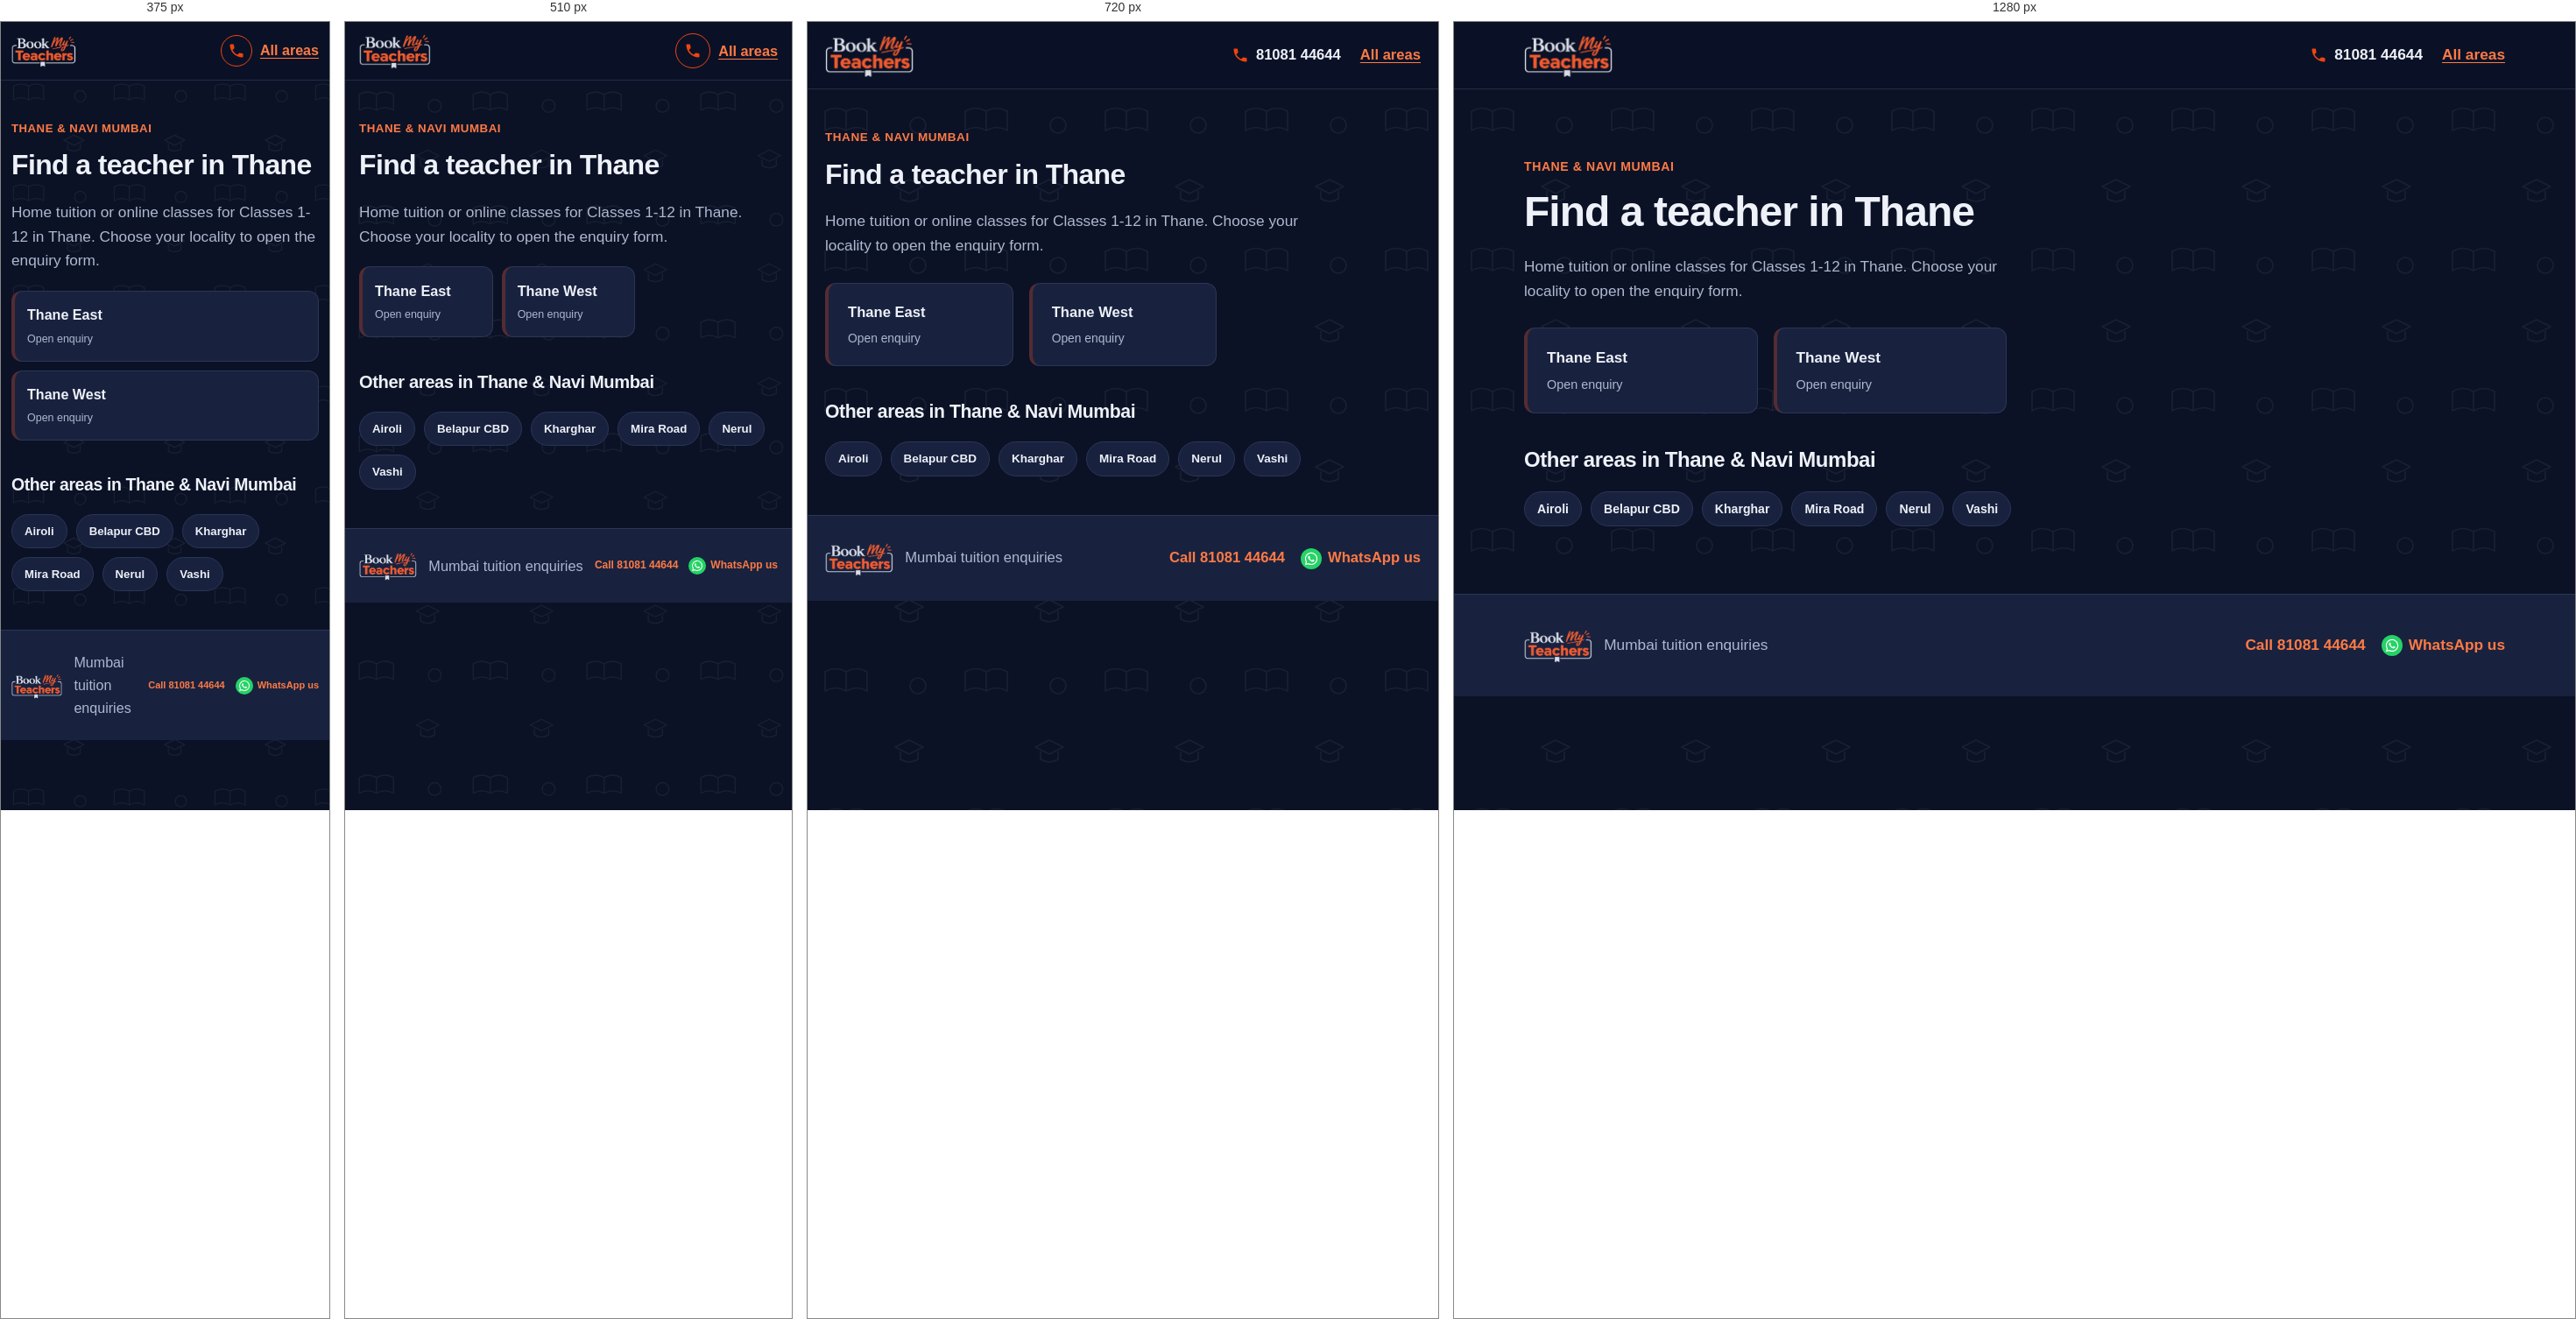
Rendered at 375 px, 510 px, 720 px and 1280 px, left to right.

<!-- file: thane.html -->
<!DOCTYPE html>
<html lang="en">
<head>
  <meta charset="UTF-8">
  <meta name="viewport" content="width=device-width, initial-scale=1">
  <meta name="theme-color" content="#141e38">
  <link rel="icon" href="logo.png" type="image/png">
  <meta name="description" content="Looking for a tutor in Thane, Mumbai? Choose your locality and share your class, board and subjects.">
  <title>Home Tuition &amp; Online Classes in Thane, Mumbai | BookMyTeachers</title>
  <link rel="stylesheet" href="styles.css">
</head>
<body>
  <a class="skip-link" href="#main">Skip to content</a>
  <header class="site-header">
    <div class="container nav">
      <a class="logo" href="index.html"><img src="logo.png" width="208" height="105" alt="BookMyTeachers - home"></a>
      <div class="nav-actions"><a class="call-link" href="tel:+918108144644" aria-label="Call 81081 44644"><svg viewBox="0 0 24 24" aria-hidden="true"><path d="M6.6 10.8c1.4 2.8 3.8 5.1 6.6 6.6l2.2-2.2c.3-.3.7-.4 1-.2 1.1.4 2.3.6 3.6.6.6 0 1 .4 1 1V20c0 .6-.4 1-1 1C10.6 21 3 13.4 3 4c0-.6.4-1 1-1h3.5c.6 0 1 .4 1 1 0 1.3.2 2.5.6 3.6.1.3 0 .7-.2 1z"/></svg><span>81081 44644</span></a><a class="back-link" href="index.html">All areas</a></div>
    </div>
  </header>

  <main id="main" class="container section area-page">
    <p class="eyebrow">THANE &amp; NAVI MUMBAI</p>
    <h1 class="page-title">Find a teacher in Thane</h1>
    <p class="muted area-page-lead">Home tuition or online classes for Classes 1-12 in Thane. Choose your locality to open the enquiry form.</p>

    <div class="area-grid">
      <a class="area-card" href="enquiry.html?area=Thane%20East" aria-label="Open teacher enquiry for Thane East">
        <strong>Thane East</strong><small>Open enquiry</small>
      </a>
      <a class="area-card" href="enquiry.html?area=Thane%20West" aria-label="Open teacher enquiry for Thane West">
        <strong>Thane West</strong><small>Open enquiry</small>
      </a>
    </div>

    <h2>Other areas in Thane &amp; Navi Mumbai</h2>
    <div class="pills"><a class="pill" href="airoli.html">Airoli</a><a class="pill" href="belapur-cbd.html">Belapur CBD</a><a class="pill" href="kharghar.html">Kharghar</a><a class="pill" href="mira-road.html">Mira Road</a><a class="pill" href="nerul.html">Nerul</a><a class="pill" href="vashi.html">Vashi</a></div>
  </main>

  <footer class="site-footer">
    <div class="container footer-row"><img class="footer-logo" src="logo.png" width="80" height="40" alt="BookMyTeachers"><span>Mumbai tuition enquiries</span><div class="footer-contact"><a href="tel:+918108144644">Call 81081 44644</a><a href="https://wa.me/918108144644" target="_blank" rel="noopener">WhatsApp us</a></div></div>
  </footer>
</body>
</html>


/* @media block from styles.css */
@media (max-width: 900px) {
    .container { width: min(100% - 40px, 760px); }
    .hero-layout, .enquiry-layout { grid-template-columns: minmax(0, 1fr); }
    .trust-grid { grid-template-columns: repeat(2, minmax(0, 1fr)); }
    .sidebar { position: static; }
  }

/* @media block from styles.css */
@media (max-width: 640px) {
    :root { --header-h: 66px; --card-min: 150px; }
    .container { width: calc(100% - 32px); }
    .logo img { height: 42px; max-width: 145px; }
    .nav { gap: 10px; }
    .nav-actions { gap: 9px; }
    .nav-actions .button { min-height: 42px; padding: 9px 12px; font-size: .82rem; white-space: nowrap; }
    .nav-actions .call-link {
      justify-content: center;
      width: 40px; height: 40px;
      border: 1.5px solid var(--brand-orange);
      border-radius: 50%;
    }
    .nav-actions .call-link span { position: absolute; left: -9999px; }

    .hero-layout { gap: 28px; }
    .hero h1 { line-height: 1.08; letter-spacing: -.035em; }
    .chips { gap: 8px; margin-top: 18px; }
    .chips span, .chips-links a { padding: 8px 11px; }
    .popular-label { margin-top: 22px; }

    .form-grid { grid-template-columns: minmax(0, 1fr); }
    .subject-options { gap: 8px; }
    .subject-chip { padding: 9px 10px; font-size: .9rem; }

    .trust-grid { grid-template-columns: minmax(0, 1fr); }
    .section-heading { display: grid; grid-template-columns: minmax(0, 1fr); align-items: start; gap: 14px; }
    .search-box { width: 100%; }
    .area-grid { gap: 10px; margin-block: 20px; }
    .area-card { padding: 14px; }
    .area-card small { font-size: .78rem; }

    .footer-logo { height: 34px; max-width: 72px; }
    .footer-contact { gap: 6px 12px; }
    .footer-contact a { min-height: 36px; gap: 5px; font-size: 12px; }
    .footer-contact svg { flex-basis: 16px; width: 16px; height: 16px; }
    .footer-contact a[href*="wa.me"]::before { flex-basis: 20px; width: 20px; height: 20px; }
  }

/* @media block from styles.css */
@media (max-width: 380px) {
    :root { --card-min: 100%; }
    .container { width: calc(100% - 24px); }
    .logo img { height: 38px; max-width: 120px; }
    .nav-actions .button { padding-inline: 9px; font-size: .76rem; }
    .nav-actions .call-link { width: 36px; height: 36px; }
    .footer-logo { height: 30px; max-width: 60px; }
    .footer-contact a { font-size: 11px; }
  }

/* @media block from styles.css */
@media (max-width: 800px) and (orientation: landscape) {
    .hero-layout { grid-template-columns: repeat(2, minmax(0, 1fr)); gap: 20px; padding-block: 28px 36px; }
    .hero h1 { font-size: clamp(1.8rem, 4vw, 2.5rem); }
  }

/* @media block from styles.css */
@media (max-width: 640px) {
  /* Scale the page pattern for smaller screens */
  body::before {
    background-size: 130px 130px;
  }

  /* Keep the hero artwork fitted to mobile width */
  .hero {
    background-image:
      radial-gradient(circle at 90% 5%, #f0441030, transparent 48%),
      url("hero-bg.svg");
    background-position: center, center bottom;
    background-size: 100% 100%, 100% auto;
    background-repeat: no-repeat, no-repeat;
    background-color: var(--navy);
  }

  .hero-layout {
    padding-block: 36px 48px;
  }

  /* Make the area-section pattern more compact */
  .band-areas {
    background-size: 130px 130px, 100% 100%;
  }
}

/* @media block from styles.css */
@media (max-width: 380px) {
  .hero-layout {
    padding-block: 28px 38px;
  }

  body::before {
    background-size: 115px 115px;
  }

  .band-areas {
    background-size: 115px 115px, 100% 100%;
  }
}